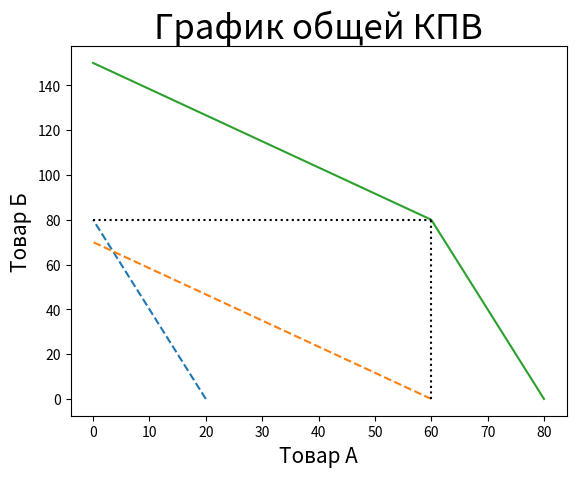

Here is the Python script that generated this plot:
from matplotlib import pyplot as plt   


def draw_graph(max_a_for_first, max_b_for_first, max_a_for_second, max_b_for_second): 
    
    plt.title('График общей КПВ', fontsize= 25 , loc='center') 
    plt.xlabel("Товар А", fontsize=15)
    plt.ylabel("Товар Б", fontsize=15)


    plt.plot(
        [max_a_for_first, 0, 0],
        [0, max_b_for_first, max_b_for_first], "--",
        [max_a_for_second, 0, 0],
        [0, max_b_for_second, max_b_for_second], "--"
    )   


    max_a = max_a_for_first + max_a_for_second
    max_b = max_b_for_first + max_b_for_second

    max_a_between_person = max(max_a_for_first, max_a_for_second)
    max_b_between_person = max(max_b_for_first, max_b_for_second)

    plt.plot(
        [max_a, max_a_between_person, 0],
        [0, max_b_between_person, max_b]
    )


    plt.plot(
        [max_a_between_person, max_a_between_person, max_a_between_person],
        [0, 0, max_b_between_person], ":k",
        [0, 0, max_a_between_person],
        [max_b_between_person, max_b_between_person, max_b_between_person], ":k"
    )


    file_name = "photo/graph.png"
    # plt.savefig(file_name)
    plt.show()

    return file_name

draw_graph(20, 80, 60, 70)